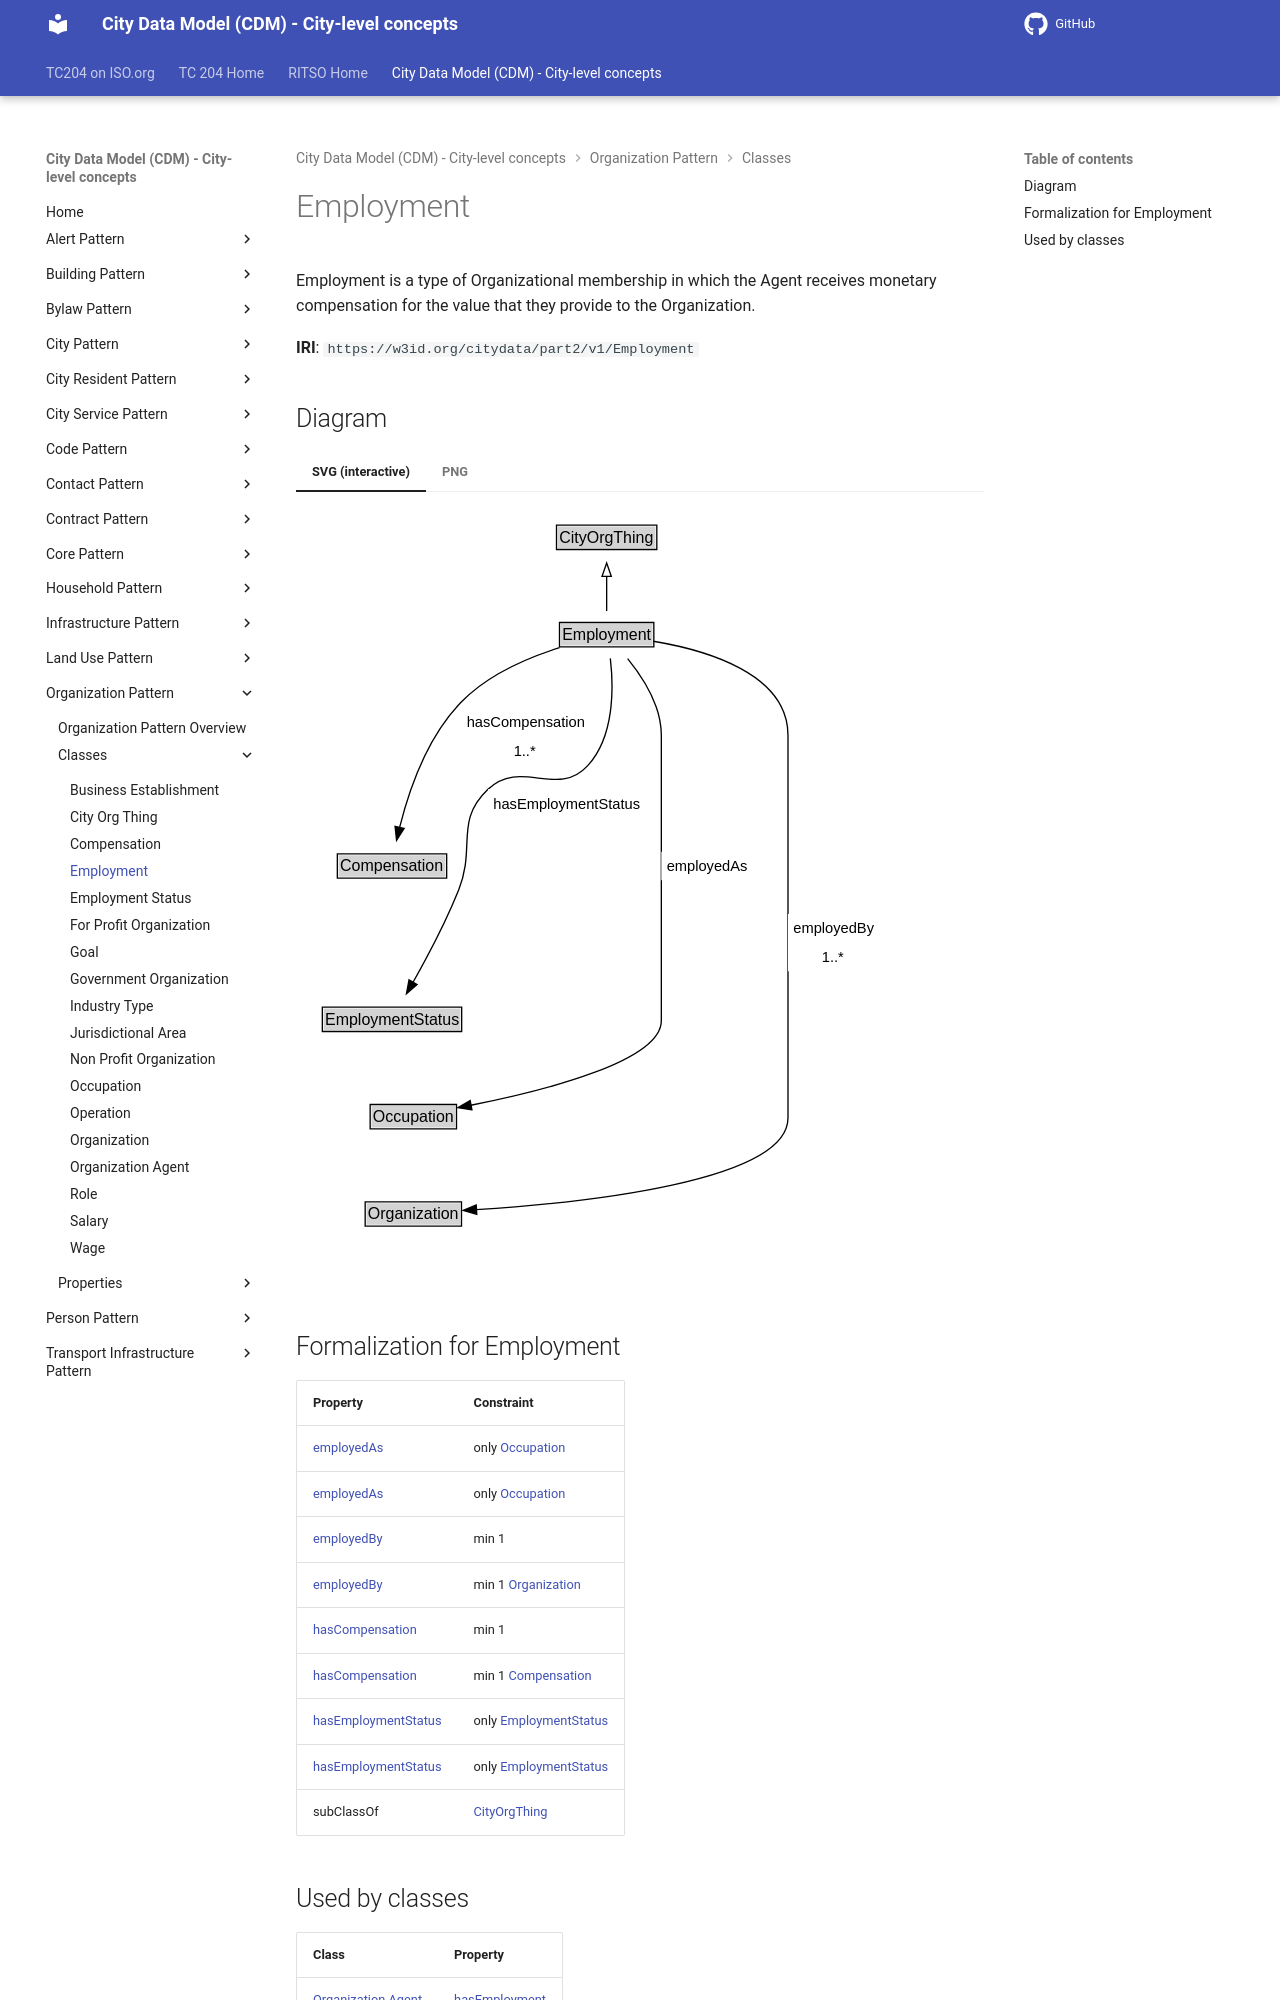

repository: ISO-TC204/ontology-cdm-p2 · page: v1.3.2-alpha.1/classes/Employment/index.html · generator: mkdocs

# Employment

Employment is a type of Organizational membership in which the Agent receives monetary compensation for the value that they provide to the Organization.

**IRI**: `https://w3id.org/citydata/part2/v1/Employment`


## Diagram

=== "SVG (interactive)"

    <!-- Generated by graphviz version 14.1.3 (20260303.0454)
     -->
    <!-- Pages: 1 -->
    <svg width="440pt" height="568pt"
     viewBox="0.00 0.00 440.00 568.00" xmlns="http://www.w3.org/2000/svg" xmlns:xlink="http://www.w3.org/1999/xlink">
    <g id="graph0" class="graph" transform="scale(1 1) rotate(0) translate(4 563.5)">
    <polygon fill="white" stroke="none" points="-4,4 -4,-563.5 436.25,-563.5 436.25,4 -4,4"/>
    <g id="clust3" class="cluster">
    <title>cluster_associated</title>
    </g>
    <!-- CityOrgThing -->
    <g id="node1" class="node">
    <title>CityOrgThing</title>
    <g id="a_node1"><a xlink:href="../CityOrgThing" xlink:title="&lt;TABLE&gt;">
    <polygon fill="lightgray" stroke="none" points="192.38,-533.38 192.38,-549.62 265.62,-549.62 265.62,-533.38 192.38,-533.38"/>
    <text xml:space="preserve" text-anchor="start" x="193.38" y="-537.38" font-family="Arial" font-size="12.00">CityOrgThing</text>
    <polygon fill="none" stroke="black" points="191.38,-532.38 191.38,-550.62 266.62,-550.62 266.62,-532.38 191.38,-532.38"/>
    </a>
    </g>
    </g>
    <!-- Employment -->
    <g id="node2" class="node">
    <title>Employment</title>
    <g id="a_node2"><a xlink:href="../Employment" xlink:title="&lt;TABLE&gt;">
    <polygon fill="lightgray" stroke="none" points="194.62,-460.38 194.62,-476.62 263.38,-476.62 263.38,-460.38 194.62,-460.38"/>
    <text xml:space="preserve" text-anchor="start" x="195.62" y="-464.38" font-family="Arial" font-size="12.00">Employment</text>
    <polygon fill="none" stroke="black" points="193.62,-459.38 193.62,-477.62 264.38,-477.62 264.38,-459.38 193.62,-459.38"/>
    </a>
    </g>
    </g>
    <!-- Employment&#45;&gt;CityOrgThing -->
    <g id="edge1" class="edge">
    <title>Employment&#45;&gt;CityOrgThing</title>
    <path fill="none" stroke="black" d="M229,-486.21C229,-493.97 229,-503.42 229,-512.24"/>
    <polygon fill="none" stroke="black" points="225.5,-512.16 229,-522.16 232.5,-512.16 225.5,-512.16"/>
    </g>
    <!-- Invis -->
    <!-- Employment&#45;&gt;Invis -->
    <!-- Compensation -->
    <g id="node4" class="node">
    <title>Compensation</title>
    <g id="a_node4"><a xlink:href="../Compensation" xlink:title="&lt;TABLE&gt;">
    <polygon fill="lightgray" stroke="none" points="28,-286.88 28,-303.12 108,-303.12 108,-286.88 28,-286.88"/>
    <text xml:space="preserve" text-anchor="start" x="29" y="-290.88" font-family="Arial" font-size="12.00">Compensation</text>
    <polygon fill="none" stroke="black" points="27,-285.88 27,-304.12 109,-304.12 109,-285.88 27,-285.88"/>
    </a>
    </g>
    </g>
    <!-- Employment&#45;&gt;Compensation -->
    <g id="edge10" class="edge">
    <title>Employment&#45;&gt;Compensation</title>
    <path fill="none" stroke="black" d="M193.65,-458.72C170.15,-451.3 140.04,-438.52 120,-418 94.35,-391.75 80.48,-350.88 73.67,-323.78"/>
    <polygon fill="black" stroke="black" points="77.12,-323.17 71.44,-314.22 70.3,-324.76 77.12,-323.17"/>
    <polygon fill="white" stroke="none" points="120,-370.5 120,-413.5 215,-413.5 215,-370.5 120,-370.5"/>
    <text xml:space="preserve" text-anchor="start" x="124" y="-399" font-family="Arial" font-size="11.00">hasCompensation</text>
    <text xml:space="preserve" text-anchor="start" x="159.25" y="-377.5" font-family="Arial" font-size="11.00">1..&#42;</text>
    </g>
    <!-- EmploymentStatus -->
    <g id="node5" class="node">
    <title>EmploymentStatus</title>
    <g id="a_node5"><a xlink:href="../EmploymentStatus" xlink:title="&lt;TABLE&gt;">
    <polygon fill="lightgray" stroke="none" points="16.75,-171.88 16.75,-188.12 119.25,-188.12 119.25,-171.88 16.75,-171.88"/>
    <text xml:space="preserve" text-anchor="start" x="17.75" y="-175.88" font-family="Arial" font-size="12.00">EmploymentStatus</text>
    <polygon fill="none" stroke="black" points="15.75,-170.88 15.75,-189.12 120.25,-189.12 120.25,-170.88 15.75,-170.88"/>
    </a>
    </g>
    </g>
    <!-- Employment&#45;&gt;EmploymentStatus -->
    <g id="edge8" class="edge">
    <title>Employment&#45;&gt;EmploymentStatus</title>
    <path fill="none" stroke="black" d="M231.75,-450.75C234.25,-429.33 234.95,-392.38 215,-370.5 191.9,-345.17 164.81,-376.15 140,-352.5 114.7,-328.39 131.02,-309.43 118,-277 108.3,-252.84 94.45,-226.7 83.78,-207.81"/>
    <polygon fill="black" stroke="black" points="86.84,-206.11 78.83,-199.17 80.77,-209.59 86.84,-206.11"/>
    <polygon fill="white" stroke="none" points="140,-331 140,-352.5 256,-352.5 256,-331 140,-331"/>
    <text xml:space="preserve" text-anchor="start" x="144" y="-338" font-family="Arial" font-size="11.00">hasEmploymentStatus</text>
    </g>
    <!-- Occupation -->
    <g id="node6" class="node">
    <title>Occupation</title>
    <g id="a_node6"><a xlink:href="../Occupation" xlink:title="&lt;TABLE&gt;">
    <polygon fill="lightgray" stroke="none" points="52.62,-98.88 52.62,-115.12 115.38,-115.12 115.38,-98.88 52.62,-98.88"/>
    <text xml:space="preserve" text-anchor="start" x="53.62" y="-102.88" font-family="Arial" font-size="12.00">Occupation</text>
    <polygon fill="none" stroke="black" points="51.62,-97.88 51.62,-116.12 116.38,-116.12 116.38,-97.88 51.62,-97.88"/>
    </a>
    </g>
    </g>
    <!-- Employment&#45;&gt;Occupation -->
    <g id="edge7" class="edge">
    <title>Employment&#45;&gt;Occupation</title>
    <path fill="none" stroke="black" d="M244.73,-450.58C256.3,-436.34 270,-414.85 270,-393 270,-393 270,-393 270,-179 270,-148.59 182.1,-126.44 127.16,-115.56"/>
    <polygon fill="black" stroke="black" points="127.94,-112.15 117.46,-113.7 126.62,-119.02 127.94,-112.15"/>
    <polygon fill="white" stroke="none" points="270,-284.25 270,-305.75 337.25,-305.75 337.25,-284.25 270,-284.25"/>
    <text xml:space="preserve" text-anchor="start" x="274" y="-291.25" font-family="Arial" font-size="11.00">employedAs</text>
    </g>
    <!-- Organization -->
    <g id="node7" class="node">
    <title>Organization</title>
    <g id="a_node7"><a xlink:href="../Organization" xlink:title="&lt;TABLE&gt;">
    <polygon fill="lightgray" stroke="none" points="48.88,-25.88 48.88,-42.12 119.12,-42.12 119.12,-25.88 48.88,-25.88"/>
    <text xml:space="preserve" text-anchor="start" x="49.88" y="-29.88" font-family="Arial" font-size="12.00">Organization</text>
    <polygon fill="none" stroke="black" points="47.88,-24.88 47.88,-43.12 120.12,-43.12 120.12,-24.88 47.88,-24.88"/>
    </a>
    </g>
    </g>
    <!-- Employment&#45;&gt;Organization -->
    <g id="edge9" class="edge">
    <title>Employment&#45;&gt;Organization</title>
    <path fill="none" stroke="black" d="M264.02,-463.54C304.32,-456.81 365,-439.04 365,-393 365,-393 365,-393 365,-106 365,-58.34 211.13,-42.34 131.12,-37.24"/>
    <polygon fill="black" stroke="black" points="131.58,-33.76 121.39,-36.65 131.16,-40.75 131.58,-33.76"/>
    <polygon fill="white" stroke="none" points="365,-216 365,-259 432.25,-259 432.25,-216 365,-216"/>
    <text xml:space="preserve" text-anchor="start" x="369" y="-244.5" font-family="Arial" font-size="11.00">employedBy</text>
    <text xml:space="preserve" text-anchor="start" x="390.38" y="-223" font-family="Arial" font-size="11.00">1..&#42;</text>
    </g>
    <!-- Invis&#45;&gt;Compensation -->
    <!-- Compensation&#45;&gt;EmploymentStatus -->
    <!-- EmploymentStatus&#45;&gt;Occupation -->
    <!-- Occupation&#45;&gt;Organization -->
    </g>
    </svg>


=== "PNG"

    ![Employment Diagram](../diagrams/Employment.dot.png)
